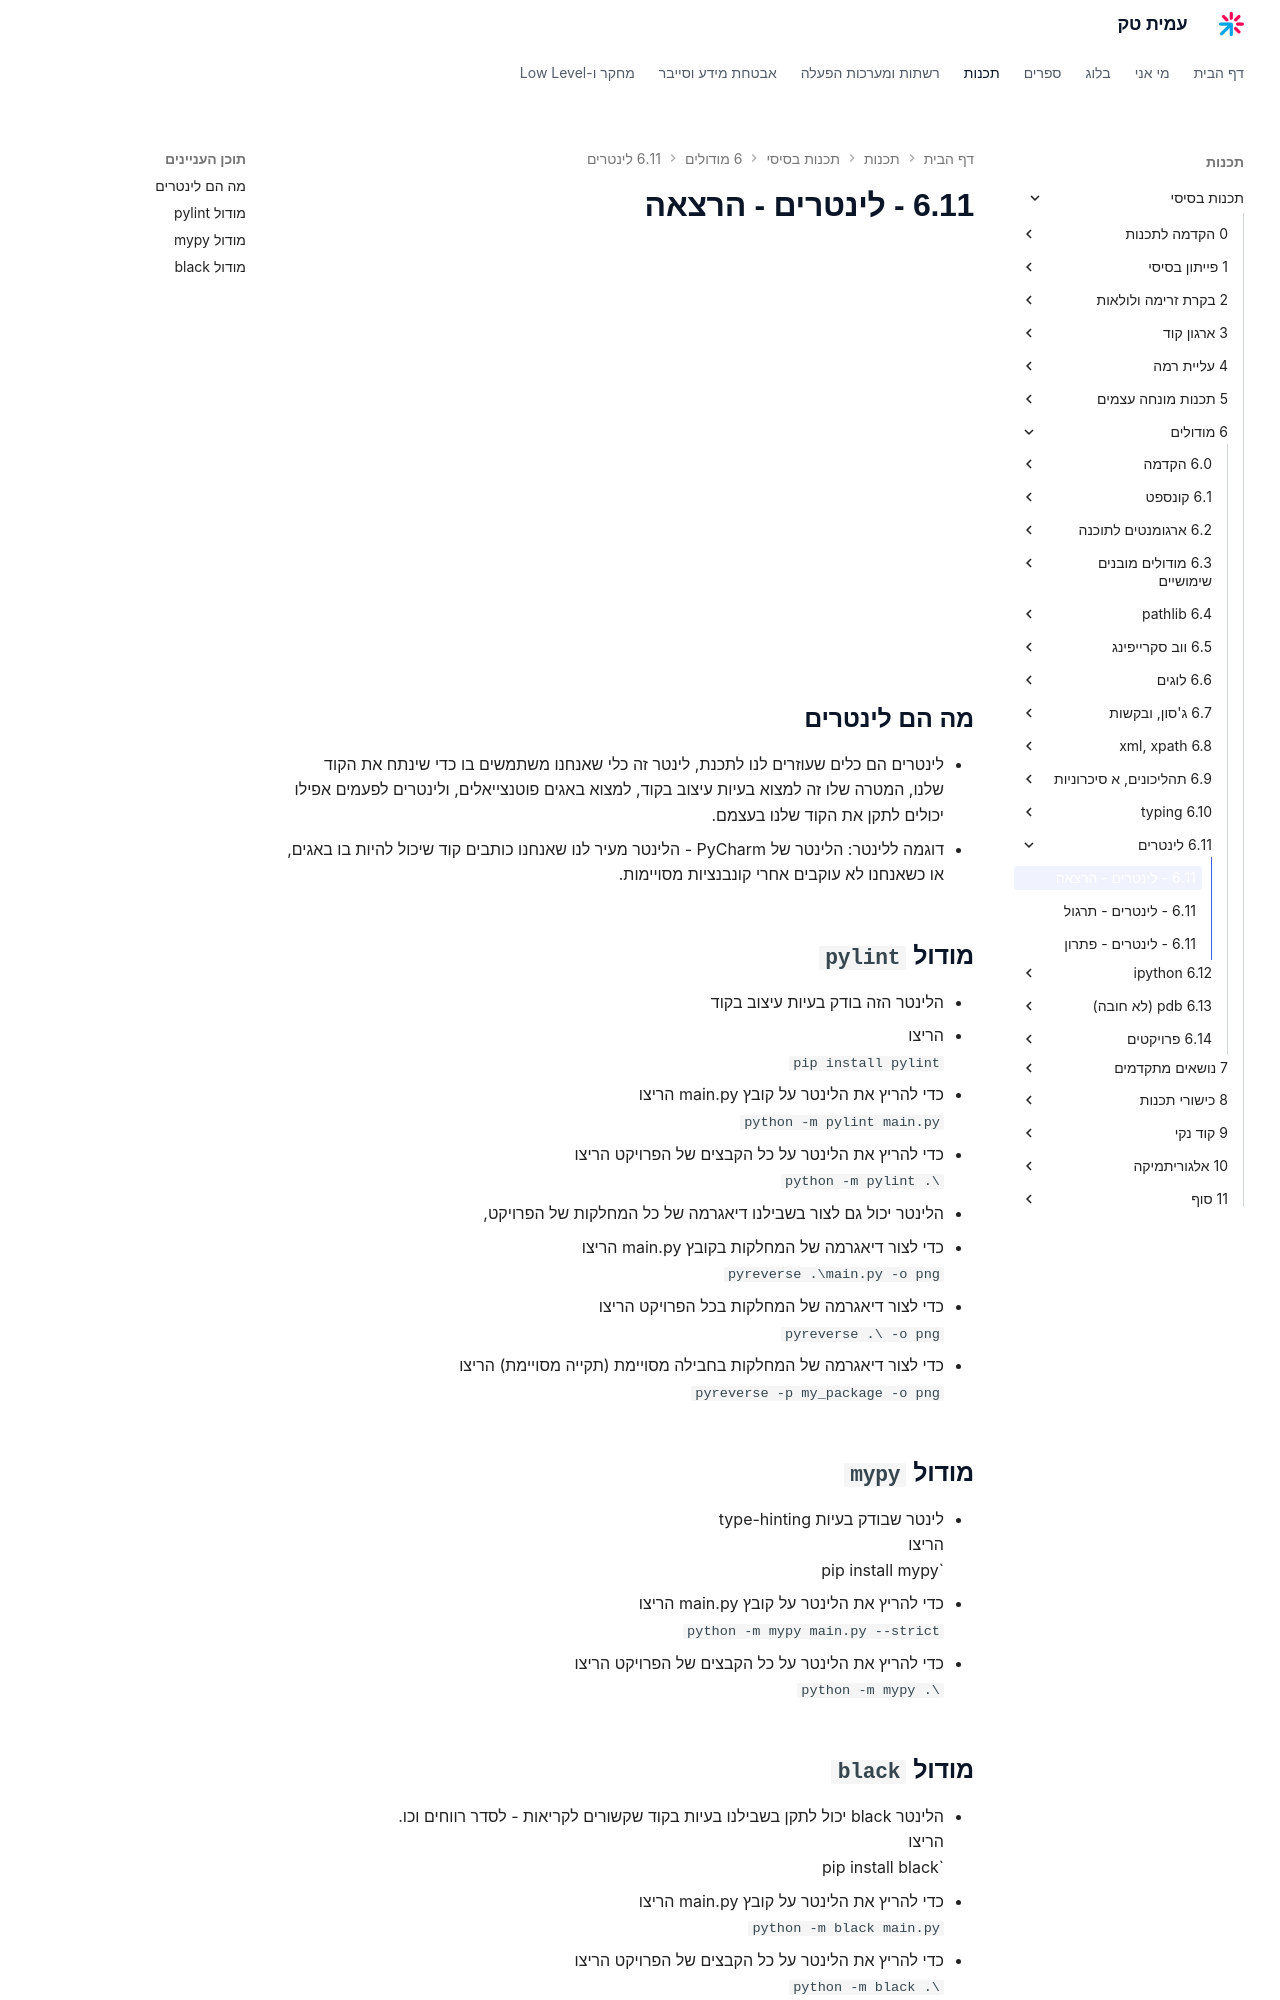

repository: AmitPinchasi/amittech · page: תכנות-בסיסי/6 - מודולים/6.11 - לינטרים/6.11 - לינטרים - הרצאה/index.html · generator: mkdocs

<div style="position: relative; padding-bottom: 56.25%; height: 0; overflow: hidden; margin-bottom: 20px;">
  <iframe src="https://www.youtube.com/embed/Ki_1sYOGzQI" style="position: absolute; top: 0; left: 0; width: 100%; height: 100%; border: 0;" allowfullscreen></iframe>
</div>

## מה הם לינטרים
- לינטרים הם כלים שעוזרים לנו לתכנת, לינטר זה כלי שאנחנו משתמשים בו כדי שינתח את הקוד שלנו, המטרה שלו זה למצוא בעיות עיצוב בקוד, למצוא באגים פוטנצייאלים, ולינטרים לפעמים אפילו יכולים לתקן את הקוד שלנו בעצמם.
- דוגמה ללינטר: הלינטר של PyCharm - הלינטר מעיר לנו שאנחנו כותבים קוד שיכול להיות בו באגים, או כשאנחנו לא עוקבים אחרי קונבנציות מסויימות.

## מודול `pylint`
- הלינטר הזה בודק בעיות עיצוב בקוד
- הריצו
   `pip install pylint`
- כדי להריץ את הלינטר על קובץ main.py הריצו
   `python -m pylint main.py`
- כדי להריץ את הלינטר על כל הקבצים של הפרויקט הריצו
   `python -m pylint .\`
- הלינטר יכול גם לצור בשבילנו דיאגרמה של כל המחלקות של הפרויקט,
- כדי לצור דיאגרמה של המחלקות בקובץ main.py הריצו
   `pyreverse .\main.py -o png` 
- כדי לצור דיאגרמה של המחלקות בכל הפרויקט הריצו
   `pyreverse .\ -o png`
- כדי לצור דיאגרמה של המחלקות בחבילה מסויימת (תקייה מסויימת) הריצו
   `pyreverse -p my_package -o png`

## מודול `mypy`
- לינטר שבודק בעיות type-hinting
 הריצו
  `pip install mypy
- כדי להריץ את הלינטר על קובץ main.py הריצו
   `python -m mypy main.py --strict`
- כדי להריץ את הלינטר על כל הקבצים של הפרויקט הריצו
   `python -m mypy .\`
